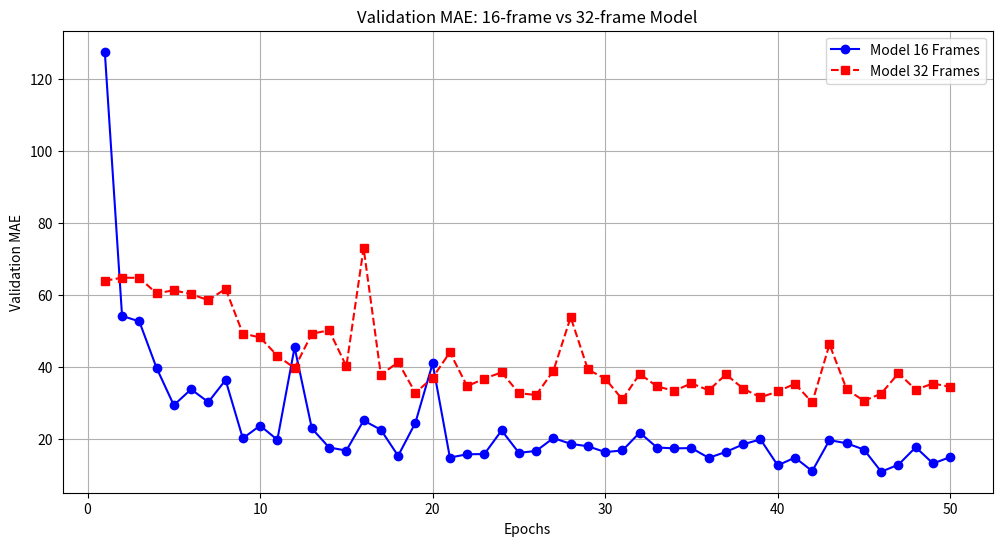

Source code (Python):
import matplotlib.pyplot as plt

# Epoch numbers
epochs_32 = list(range(1, 51))  # 50 epochs
epochs_16 = list(range(1, 51))

# 32-frame model validation MAE
val_mae_32 = [
    63.8456, 64.7149, 64.6690, 60.3441, 61.2244, 60.1517, 58.4588, 61.6185, 49.1919, 48.1026,
    43.0152, 39.5898, 49.1411, 50.0828, 40.0794, 72.9441, 37.6983, 41.2419, 32.7106, 36.9167,
    43.9593, 34.5707, 36.6540, 38.4114, 32.6140, 32.1083, 38.8454, 53.7185, 39.1937, 36.6606,
    30.8745, 37.9664, 34.5198, 33.2530, 35.3499, 33.4104, 37.8153, 33.8820, 31.4576, 33.0819,
    35.2337, 30.0224, 46.1790, 33.6474, 30.4849, 32.5070, 38.1546, 33.5809, 35.2999, 34.3740
]

# 16-frame model validation MAE
val_mae_16 = [
    127.5233, 54.0947, 52.5603, 39.6303, 29.2728, 33.6857, 30.1373, 36.2717, 20.0579, 23.5916,
    19.6572, 45.3435, 22.8042, 17.5100, 16.6647, 25.0240, 22.4303, 15.1991, 24.3680, 40.8663,
    14.7243, 15.6189, 15.6969, 22.2580, 16.0264, 16.5590, 20.1356, 18.5327, 17.8508, 16.2436,
    16.6798, 21.6462, 17.5116, 17.2698, 17.3483, 14.6439, 16.2888, 18.3891, 19.7771, 12.5431,
    14.7108, 10.9508, 19.5633, 18.6782, 16.9280, 10.7789, 12.7502, 17.5870, 13.0678, 14.8557
]

# Plotting
plt.figure(figsize=(12,6))
plt.plot(epochs_16, val_mae_16, color='blue', linestyle='-', marker='o', label='Model 16 Frames')
plt.plot(epochs_32, val_mae_32, color='red', linestyle='--', marker='s', label='Model 32 Frames')

# Labels and title
plt.xlabel('Epochs')
plt.ylabel('Validation MAE')
plt.title('Validation MAE: 16-frame vs 32-frame Model')
plt.legend()
plt.grid(True)

# Save and show
plt.savefig("model_comparison_real.png")
plt.show()
